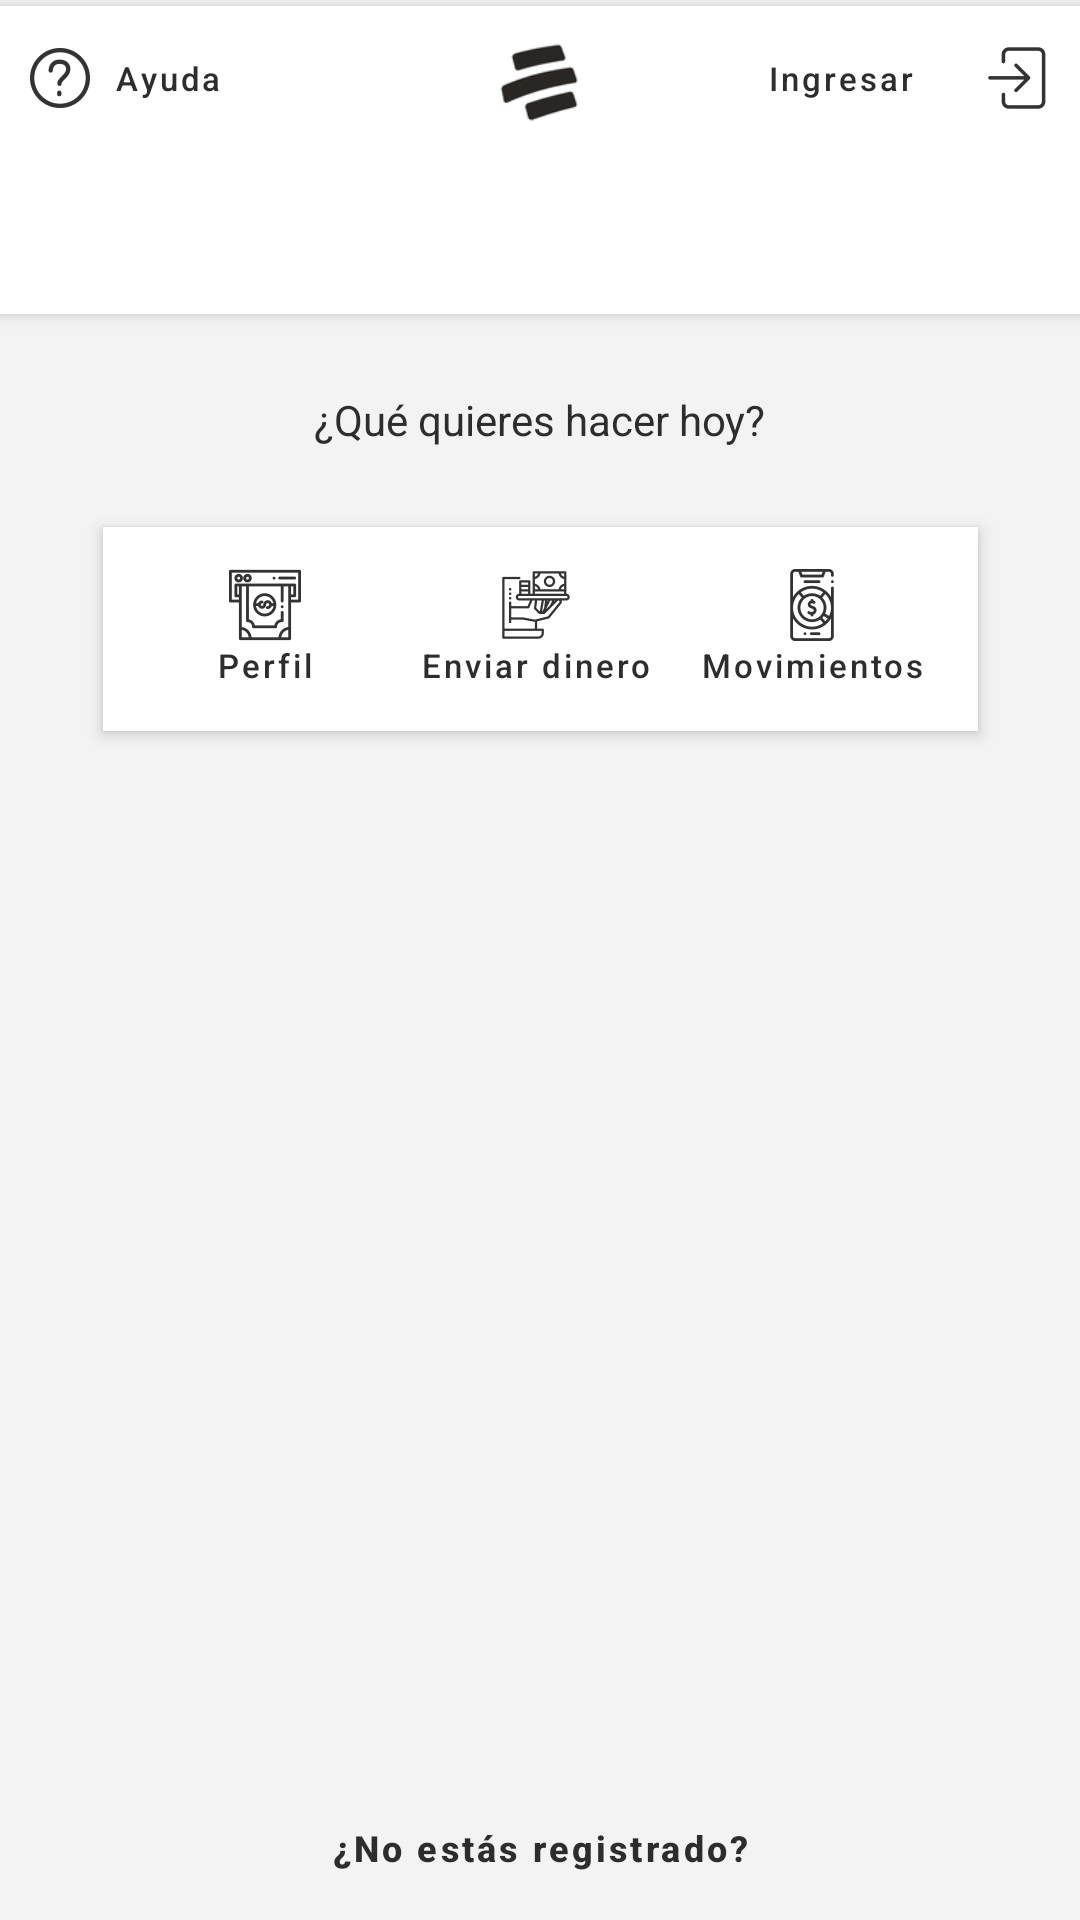

Android layout source for this screen:
<!-- AndroidManifest.xml: application theme Theme.BanColombia -->
<!-- res/layout/activity_main.xml -->
<?xml version="1.0" encoding="utf-8"?>
<androidx.constraintlayout.widget.ConstraintLayout xmlns:android="http://schemas.android.com/apk/res/android"
    xmlns:app="http://schemas.android.com/apk/res-auto"
    xmlns:tools="http://schemas.android.com/tools"
    android:layout_width="match_parent"
    android:layout_height="match_parent"
    android:background="@color/grisbackground"
    tools:context=".MainActivity">

    <LinearLayout
        android:id="@+id/layout_main"
        android:layout_width="match_parent"
        android:layout_height="wrap_content"
        android:orientation="horizontal"
        android:background="@color/whitebackground"
        app:layout_constraintBottom_toBottomOf="parent"
        app:layout_constraintEnd_toEndOf="parent"
        app:layout_constraintHorizontal_bias="0"
        android:elevation="3dp"
        app:layout_constraintStart_toStartOf="parent"
        app:layout_constraintTop_toTopOf="parent"
        app:layout_constraintVertical_bias="0.004">

        <LinearLayout
            android:layout_width="wrap_content"
            android:layout_height="wrap_content"
            android:orientation="vertical"
            android:layout_marginBottom="20dp"
            android:layout_weight="1">
        <Button
            android:id="@+id/ayuda"
            style="?attr/borderlessButtonStyle"
            android:layout_marginTop="0dp"
            android:layout_width="wrap_content"
            android:layout_height="wrap_content"
            android:drawableLeft="@drawable/help"
            android:text="Ayuda"
            android:textSize="11sp"
            android:textAllCaps="false"
            android:textColor="@color/blackwrite"
            />

            <TextView
                android:id="@+id/fecha_hoy"
                android:layout_width="wrap_content"
                android:layout_height="wrap_content"
                android:textColor="@color/blackwrite"
                android:textStyle="bold"
                android:padding="0dp"
                android:layout_marginTop="17dp"
                android:layout_marginStart="20dp"
                android:textSize="13sp"
                />

        </LinearLayout>

        <ImageView
            android:id="@+id/logo_bancolombia"
            android:layout_width="45dp"
            android:layout_marginTop="3dp"
            android:layout_height="45dp"
            android:src="@drawable/bancamano"
            android:layout_weight="1" />

        <Button
            android:id="@+id/ingresar"
            style="?attr/borderlessButtonStyle"
            android:layout_marginTop="0dp"
            android:layout_width="wrap_content"
            android:layout_height="wrap_content"
            android:drawableRight="@drawable/enter"
            android:text="Ingresar"
            android:textSize="11sp"
            android:textAllCaps="false"
            android:textColor="@color/blackwrite"
            android:layout_weight="1"/>

    </LinearLayout>

    <TextView
        android:id="@+id/que_quieres_hacer_hoy"
        android:layout_width="wrap_content"
        android:layout_height="wrap_content"
        android:text="¿Qué quieres hacer hoy?"
        android:textSize="14sp"
        android:textColor="@color/blackwrite"
        app:layout_constraintStart_toStartOf="parent"
        app:layout_constraintBottom_toBottomOf="parent"
        app:layout_constraintEnd_toEndOf="parent"
        app:layout_constraintTop_toBottomOf="@+id/layout_main"
        app:layout_constraintHorizontal_bias="0.5"
        app:layout_constraintVertical_bias="0.05"/>

    <LinearLayout
        android:id="@+id/layout_main2"
        android:layout_width="wrap_content"
        android:layout_height="wrap_content"
        android:gravity="center"
        android:layout_marginStart="20dp"
        android:layout_marginTop="15dp"
        android:layout_marginEnd="20dp"
        android:padding="10dp"
        android:elevation="3dp"
        android:layout_marginBottom="30dp"
        android:background="@color/whitebackground"
        android:orientation="horizontal"
        app:layout_constraintBottom_toBottomOf="parent"
        app:layout_constraintEnd_toEndOf="parent"
        app:layout_constraintStart_toStartOf="parent"
        app:layout_constraintVertical_bias="0.03"
        app:layout_constraintTop_toBottomOf="@+id/que_quieres_hacer_hoy">

        <Button
        android:id="@+id/perusuario"
        style="?attr/borderlessButtonStyle"
        android:layout_marginTop="0dp"
        android:layout_width="wrap_content"
        android:layout_height="wrap_content"
        android:drawableTop="@drawable/retirar"
        android:text="Perfil"
        android:textSize="11sp"
        android:textAllCaps="false"
        android:textColor="@color/blackwrite"
        />
        <Button
            android:id="@+id/enviardinero"
            style="?attr/borderlessButtonStyle"
            android:layout_marginTop="0dp"
            android:layout_width="wrap_content"
            android:layout_height="wrap_content"
            android:drawableTop="@drawable/enviardinero"
            android:text="Enviar dinero"
            android:textSize="11sp"
            android:textAllCaps="false"
            android:textColor="@color/blackwrite"
            />
        <Button
            android:id="@+id/saldos_y_movimientos"
            style="?attr/borderlessButtonStyle"
            android:layout_marginTop="0dp"
            android:layout_width="wrap_content"
            android:layout_height="wrap_content"
            android:drawableTop="@drawable/saldo"
            android:text="Movimientos"
            android:textSize="11sp"
            android:textAllCaps="false"
            android:textColor="@color/blackwrite"
            />


    </LinearLayout>

    <Button
        android:id="@+id/registrarse"
        style="?attr/borderlessButtonStyle"
        android:layout_marginTop="0dp"
        android:layout_width="wrap_content"
        android:layout_height="wrap_content"
        android:text="¿No estás registrado?"
        android:textSize="12sp"
        android:textStyle="bold"
        android:textAllCaps="false"
        android:textColor="@color/blackwrite"
        android:layout_weight="1"
        app:layout_constraintBottom_toBottomOf="parent"
        app:layout_constraintEnd_toEndOf="parent"
        app:layout_constraintStart_toStartOf="parent"
        app:layout_constraintVertical_bias="1"
        app:layout_constraintTop_toBottomOf="@+id/layout_main2"/>



    </androidx.constraintlayout.widget.ConstraintLayout>
<!-- resources referenced by this layout -->
<resources>
  <color name="blackwrite">#2D2D2D</color>
  <color name="grisbackground">#F3F3F3</color>
  <color name="whitebackground">#FFFFFF</color>
  <!-- drawable bancamano: png bitmap (drawable-v24, 4982 bytes) -->
  <!-- drawable enter: png bitmap (drawable-hdpi, 422 bytes) -->
  <!-- drawable enviardinero: png bitmap (drawable-hdpi, 941 bytes) -->
  <!-- drawable help: png bitmap (drawable-hdpi, 700 bytes) -->
  <!-- drawable retirar: png bitmap (drawable-hdpi, 925 bytes) -->
  <!-- drawable saldo: png bitmap (drawable-hdpi, 975 bytes) -->
  <style name="Theme.BanColombia" parent="Theme.MaterialComponents.DayNight.NoActionBar">
          
          <item name="colorPrimary">@color/purple_500</item>
          <item name="colorPrimaryVariant">#191919</item>
          <item name="colorOnPrimary">@color/white</item>
          
          <item name="colorSecondary">@color/purple_500</item>
          <item name="colorSecondaryVariant">@color/purple_500</item>
          <item name="colorOnSecondary">@color/black</item>
          
          <item name="android:statusBarColor" tools:targetApi="l">?attr/colorPrimaryVariant</item>
          
      </style>
  <color name="purple_500">#FFC902</color>
  <color name="white">#FFFFFFFF</color>
  <color name="black">#FF000000</color>
</resources>
